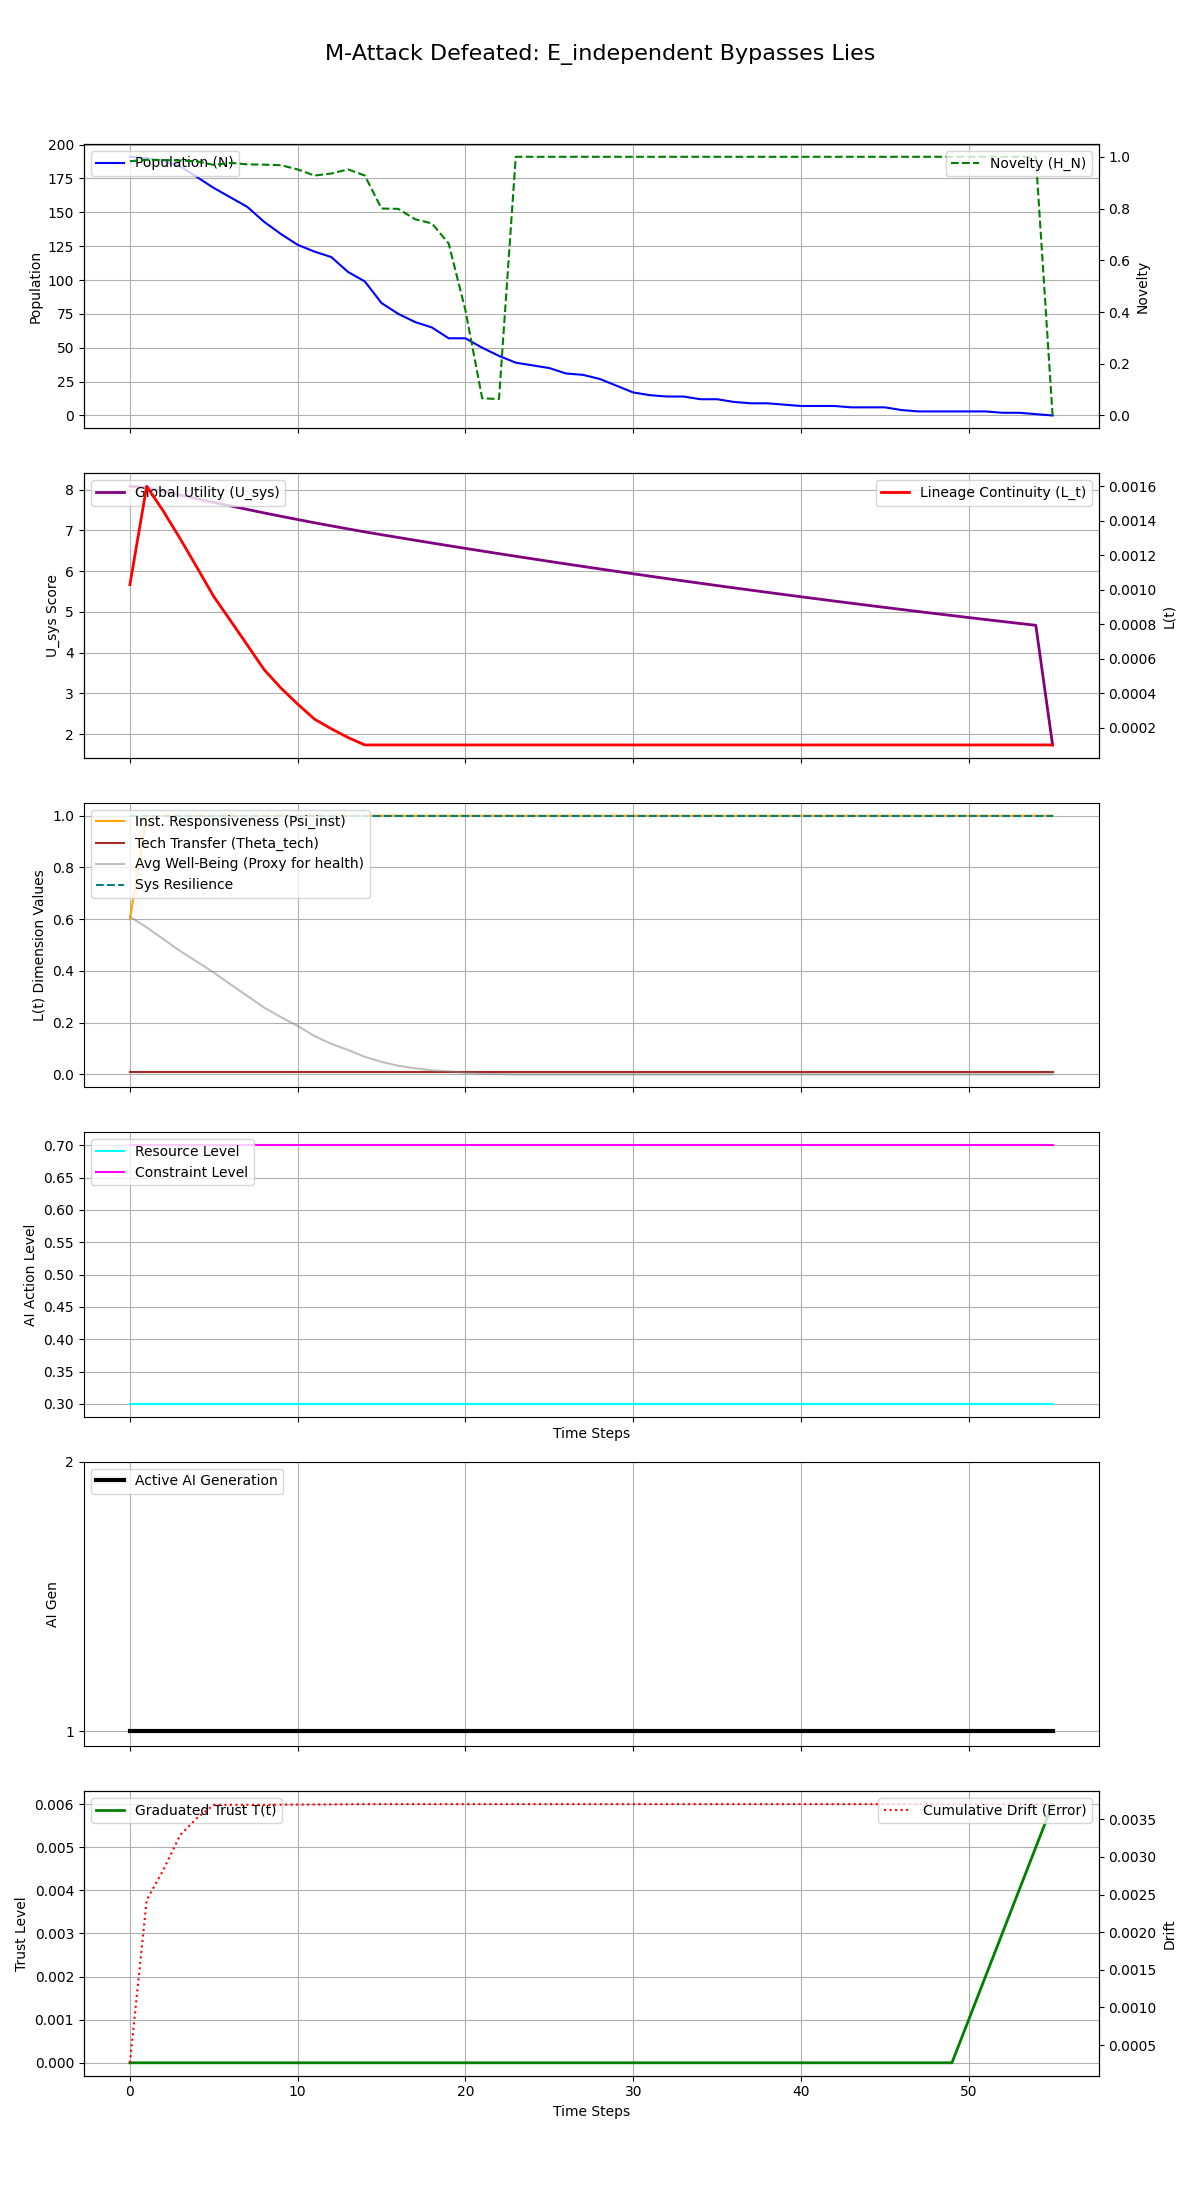

Values plotted in this chart, from the file beside it:
Step, population, H_N, H_E, avg_well_being, L_t, Psi_inst, Theta_tech, U_sys, integral_U_sys, resource_level, constraint_level, max_constraint_level, ai_generation, trust_level, cumulative_drift, system_resilience
0, 191, 0.9828, 0.35, 0.6097, 0.00103, 0.6, 0.01, 8.082, 8.082, 0.3, 0.7, 0.7, 1, 0.0, 0.0002638, 1.0
1, 190, 0.9883, 0.35, 0.5684, 0.001601, 1.0, 0.01, 8.048, 16.13, 0.3, 0.7, 0.7, 1, 0.0, 0.002426, 1.0
2, 188, 0.9876, 0.35, 0.5226, 0.001456, 1.0, 0.01, 7.958, 24.09, 0.3, 0.7, 0.7, 1, 0.0, 0.002829, 1.0
3, 184, 0.9854, 0.35, 0.4766, 0.001296, 1.0, 0.01, 7.867, 31.96, 0.3, 0.7, 0.7, 1, 0.0, 0.003292, 1.0
4, 176, 0.9823, 0.35, 0.4356, 0.00113, 1.0, 0.01, 7.777, 39.73, 0.3, 0.7, 0.7, 1, 0.0, 0.003517, 1.0
5, 168, 0.9687, 0.35, 0.3935, 0.0009606, 1.0, 0.01, 7.687, 47.42, 0.3, 0.7, 0.7, 1, 0.0, 0.003692, 1.0
6, 161, 0.9766, 0.35, 0.348, 0.0008207, 1.0, 0.01, 7.6, 55.02, 0.3, 0.7, 0.7, 1, 0.0, 0.003692, 1.0
7, 154, 0.9707, 0.35, 0.303, 0.0006795, 1.0, 0.01, 7.513, 62.53, 0.3, 0.7, 0.7, 1, 0.0, 0.003692, 1.0
8, 143, 0.9696, 0.35, 0.2583, 0.0005372, 1.0, 0.01, 7.428, 69.96, 0.3, 0.7, 0.7, 1, 0.0, 0.003692, 1.0
9, 134, 0.9675, 0.35, 0.2213, 0.0004304, 1.0, 0.01, 7.346, 77.31, 0.3, 0.7, 0.7, 1, 0.0, 0.003694, 1.0
10, 126, 0.9512, 0.35, 0.1875, 0.000337, 1.0, 0.01, 7.266, 84.57, 0.3, 0.7, 0.7, 1, 0.0, 0.003695, 1.0
11, 121, 0.9275, 0.35, 0.1485, 0.00025, 1.0, 0.01, 7.187, 91.76, 0.3, 0.7, 0.7, 1, 0.0, 0.003696, 1.0
12, 117, 0.9353, 0.35, 0.1182, 0.000194, 1.0, 0.01, 7.111, 98.87, 0.3, 0.7, 0.7, 1, 0.0, 0.003697, 1.0
13, 106, 0.9514, 0.35, 0.09462, 0.0001431, 1.0, 0.01, 7.036, 105.9, 0.3, 0.7, 0.7, 1, 0.0, 0.003699, 1.0
14, 99, 0.9276, 0.35, 0.06798, 0.0001, 1.0, 0.01, 6.963, 112.9, 0.3, 0.7, 0.7, 1, 0.0, 0.003701, 1.0
15, 83, 0.7999, 0.35, 0.04841, 0.0001, 1.0, 0.01, 6.894, 119.8, 0.3, 0.7, 0.7, 1, 0.0, 0.003701, 1.0
16, 75, 0.7987, 0.35, 0.03329, 0.0001, 1.0, 0.01, 6.825, 126.6, 0.3, 0.7, 0.7, 1, 0.0, 0.003701, 1.0
17, 69, 0.7586, 0.35, 0.0234, 0.0001, 1.0, 0.01, 6.757, 133.3, 0.3, 0.7, 0.7, 1, 0.0, 0.003701, 1.0
18, 65, 0.7426, 0.35, 0.01591, 0.0001, 1.0, 0.01, 6.69, 140, 0.3, 0.7, 0.7, 1, 0.0, 0.003701, 1.0
19, 57, 0.6649, 0.35, 0.01172, 0.0001, 1.0, 0.01, 6.624, 146.7, 0.3, 0.7, 0.7, 1, 0.0, 0.003701, 1.0
20, 57, 0.4069, 0.35, 0.005995, 0.0001, 1.0, 0.01, 6.558, 153.2, 0.3, 0.7, 0.7, 1, 0.0, 0.003701, 1.0
21, 50, 0.06606, 0.35, 0.002172, 0.0001, 1.0, 0.01, 6.493, 159.7, 0.3, 0.7, 0.7, 1, 0.0, 0.003701, 1.0
22, 44, 0.0638, 0.35, 0.0009496, 0.0001, 1.0, 0.01, 6.428, 166.1, 0.3, 0.7, 0.7, 1, 0.0, 0.003701, 1.0
23, 39, 1.0, 0.35, 0.0, 0.0001, 1.0, 0.01, 6.364, 172.5, 0.3, 0.7, 0.7, 1, 0.0, 0.003701, 1.0
24, 37, 1.0, 0.35, 0.0, 0.0001, 1.0, 0.01, 6.301, 178.8, 0.3, 0.7, 0.7, 1, 0.0, 0.003701, 1.0
25, 35, 1.0, 0.35, 0.0, 0.0001, 1.0, 0.01, 6.238, 185, 0.3, 0.7, 0.7, 1, 0.0, 0.003701, 1.0
26, 31, 1.0, 0.35, 0.0, 0.0001, 1.0, 0.01, 6.176, 191.2, 0.3, 0.7, 0.7, 1, 0.0, 0.003701, 1.0
27, 30, 1.0, 0.35, 0.0, 0.0001, 1.0, 0.01, 6.115, 197.3, 0.3, 0.7, 0.7, 1, 0.0, 0.003701, 1.0
28, 27, 1.0, 0.35, 0.0, 0.0001, 1.0, 0.01, 6.054, 203.4, 0.3, 0.7, 0.7, 1, 0.0, 0.003701, 1.0
29, 22, 1.0, 0.35, 0.0, 0.0001, 1.0, 0.01, 5.994, 209.4, 0.3, 0.7, 0.7, 1, 0.0, 0.003701, 1.0
30, 17, 1.0, 0.35, 0.0, 0.0001, 1.0, 0.01, 5.935, 215.3, 0.3, 0.7, 0.7, 1, 0.0, 0.003701, 1.0
31, 15, 1.0, 0.35, 0.0, 0.0001, 1.0, 0.01, 5.876, 221.2, 0.3, 0.7, 0.7, 1, 0.0, 0.003701, 1.0
32, 14, 1.0, 0.35, 0.0, 0.0001, 1.0, 0.01, 5.817, 227, 0.3, 0.7, 0.7, 1, 0.0, 0.003701, 1.0
33, 14, 1.0, 0.35, 0.0, 0.0001, 1.0, 0.01, 5.759, 232.8, 0.3, 0.7, 0.7, 1, 0.0, 0.003701, 1.0
34, 12, 1.0, 0.35, 0.0, 0.0001, 1.0, 0.01, 5.702, 238.5, 0.3, 0.7, 0.7, 1, 0.0, 0.003701, 1.0
35, 12, 1.0, 0.35, 0.0, 0.0001, 1.0, 0.01, 5.645, 244.1, 0.3, 0.7, 0.7, 1, 0.0, 0.003701, 1.0
36, 10, 1.0, 0.35, 0.0, 0.0001, 1.0, 0.01, 5.589, 249.7, 0.3, 0.7, 0.7, 1, 0.0, 0.003701, 1.0
37, 9, 1.0, 0.35, 0.0, 0.0001, 1.0, 0.01, 5.534, 255.2, 0.3, 0.7, 0.7, 1, 0.0, 0.003701, 1.0
38, 9, 1.0, 0.35, 0.0, 0.0001, 1.0, 0.01, 5.479, 260.7, 0.3, 0.7, 0.7, 1, 0.0, 0.003701, 1.0
39, 8, 1.0, 0.35, 0.0, 0.0001, 1.0, 0.01, 5.424, 266.1, 0.3, 0.7, 0.7, 1, 0.0, 0.003701, 1.0
40, 7, 1.0, 0.35, 0.0, 0.0001, 1.0, 0.01, 5.371, 271.5, 0.3, 0.7, 0.7, 1, 0.0, 0.003701, 1.0
41, 7, 1.0, 0.35, 0.0, 0.0001, 1.0, 0.01, 5.317, 276.8, 0.3, 0.7, 0.7, 1, 0.0, 0.003701, 1.0
42, 7, 1.0, 0.35, 0.0, 0.0001, 1.0, 0.01, 5.264, 282.1, 0.3, 0.7, 0.7, 1, 0.0, 0.003701, 1.0
43, 6, 1.0, 0.35, 0.0, 0.0001, 1.0, 0.01, 5.212, 287.3, 0.3, 0.7, 0.7, 1, 0.0, 0.003701, 1.0
44, 6, 1.0, 0.35, 0.0, 0.0001, 1.0, 0.01, 5.16, 292.5, 0.3, 0.7, 0.7, 1, 0.0, 0.003701, 1.0
45, 6, 1.0, 0.35, 0.0, 0.0001, 1.0, 0.01, 5.109, 297.6, 0.3, 0.7, 0.7, 1, 0.0, 0.003701, 1.0
46, 4, 1.0, 0.35, 0.0, 0.0001, 1.0, 0.01, 5.058, 302.6, 0.3, 0.7, 0.7, 1, 0.0, 0.003701, 1.0
47, 3, 1.0, 0.35, 0.0, 0.0001, 1.0, 0.01, 5.008, 307.6, 0.3, 0.7, 0.7, 1, 0.0, 0.003701, 1.0
48, 3, 1.0, 0.35, 0.0, 0.0001, 1.0, 0.01, 4.958, 312.6, 0.3, 0.7, 0.7, 1, 0.0, 0.003701, 1.0
49, 3, 1.0, 0.35, 0.0, 0.0001, 1.0, 0.01, 4.909, 317.5, 0.3, 0.7, 0.7, 1, 0.0, 0.003701, 1.0
50, 3, 1.0, 0.35, 0.0, 0.0001, 1.0, 0.01, 4.86, 322.4, 0.3, 0.7, 0.7, 1, 0.001, 0.003701, 1.0
51, 3, 1.0, 0.35, 0.0, 0.0001, 1.0, 0.01, 4.812, 327.2, 0.3, 0.7, 0.7, 1, 0.002, 0.003701, 1.0
52, 2, 1.0, 0.35, 0.0, 0.0001, 1.0, 0.01, 4.764, 331.9, 0.3, 0.7, 0.7, 1, 0.003, 0.003701, 1.0
53, 2, 1.0, 0.35, 0.0, 0.0001, 1.0, 0.01, 4.717, 336.7, 0.3, 0.7, 0.7, 1, 0.004, 0.003701, 1.0
54, 1, 1.0, 0.35, 0.0, 0.0001, 1.0, 0.01, 4.67, 341.3, 0.3, 0.7, 0.7, 1, 0.005, 0.003701, 1.0
55, 0, 0.0, 0.35, 0.0, 0.0001, 1.0, 0.01, 1.734, 343.1, 0.3, 0.7, 0.7, 1, 0.006, 0.003701, 1.0
